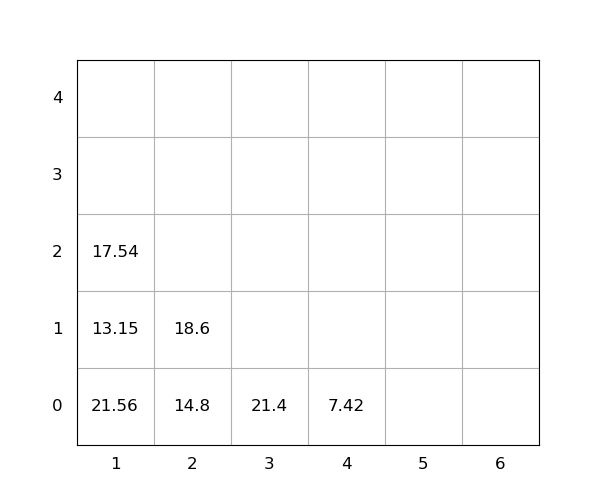

The file beside this chart, header and first rows:
idx, loc_x, loc_y, loc_z, weight, seq, emerg, reloc, size(ft)
1, 2, 0, 0, 14.8, 1, 0, 0, 20
2, 1, 0, 0, 21.56, 2, 0, 1.0, 20
3, 1, 0, 1, 13.15, 3, 0, 1.0, 20
4, 1, 0, 2, 17.54, 4, 0, 1.0, 20
5, 3, 0, 0, 21.4, 5, 0, 0, 20
6, 4, 0, 0, 7.42, 6, 0, 0, 20
7, 2, 0, 1, 18.6, 7, 0, 0, 20
